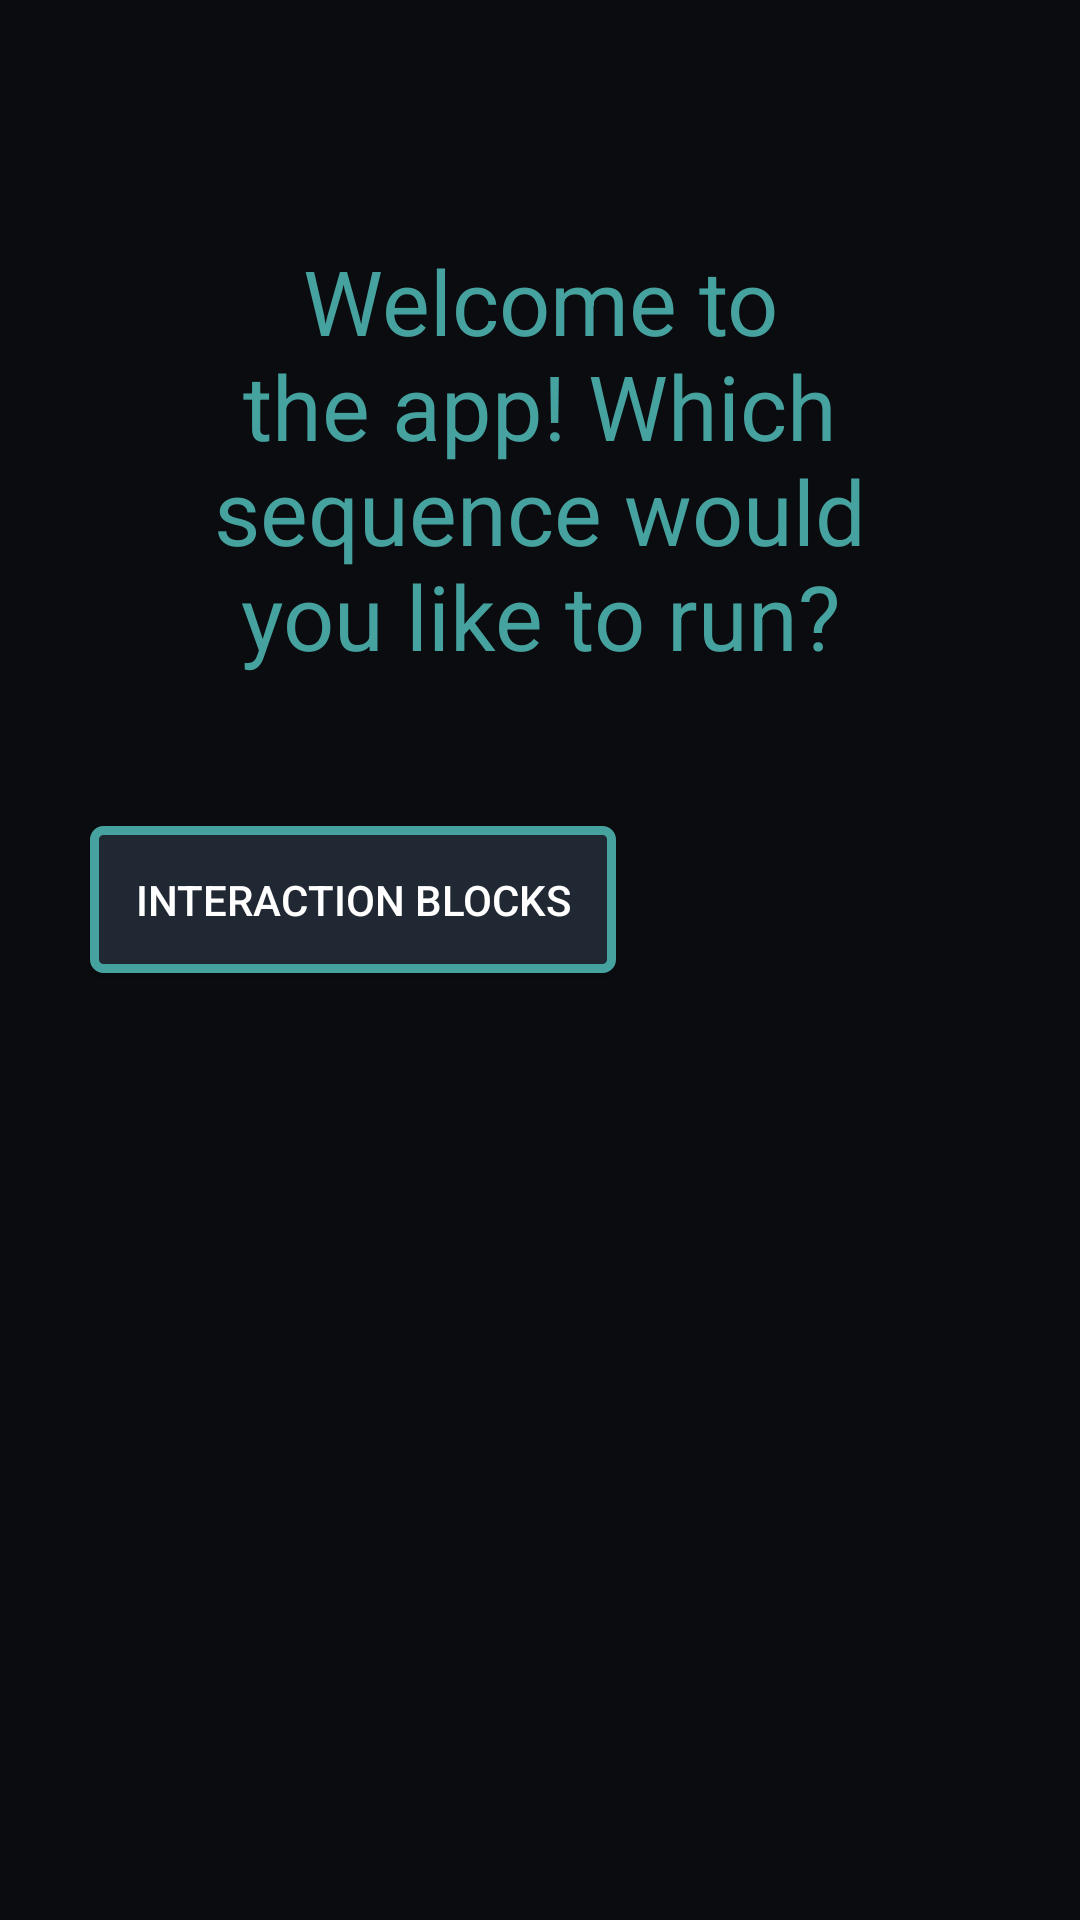

Reconstruct the res/layout file that produces this screen, plus the resources it refers to.
<!-- AndroidManifest.xml: application theme MyAppTheme -->
<!-- res/layout/activity_welcome.xml -->
<?xml version="1.0" encoding="utf-8"?>
<androidx.constraintlayout.widget.ConstraintLayout
    xmlns:android="http://schemas.android.com/apk/res/android"
    xmlns:app="http://schemas.android.com/apk/res-auto"
    android:layout_width="match_parent"
    android:layout_height="match_parent"
    android:background="@color/colorMySecondary">

    <LinearLayout
        android:layout_width="match_parent"
        android:layout_height="match_parent"
        app:layout_constraintBottom_toBottomOf="parent"
        app:layout_constraintEnd_toEndOf="parent"
        app:layout_constraintStart_toStartOf="parent"
        app:layout_constraintTop_toTopOf="parent"
        android:orientation="vertical">

        <TextView
            android:id="@+id/textView"
            android:layout_width="match_parent"
            android:layout_height="wrap_content"
            android:text="@string/welcome"
            android:layout_marginTop="80dp"
            android:layout_marginLeft="50dp"
            android:layout_marginRight="50dp"
            android:textAlignment="center"
            android:textColor="@color/colorMy5"
            android:textSize="30sp"/>

        <Button
            android:id="@+id/interaction_button"
            android:layout_width="wrap_content"
            android:layout_height="wrap_content"
            android:text="Interaction Blocks"
            android:padding="15dp"
            android:background="@drawable/custom_button"
            android:textColor="@color/colorMy6"
            android:layout_marginTop="50dp"
            android:layout_marginStart="30dp"
            android:layout_marginBottom="30dp"/>


        <ListView
            android:background="@color/colorMyPrimary"
            android:id="@+id/listView"
            android:theme="@style/MyFontStyle"
            android:layout_width="match_parent"
            android:layout_height="wrap_content"
            android:layout_margin="30dp"/>


    </LinearLayout>

</androidx.constraintlayout.widget.ConstraintLayout>
<!-- resources referenced by this layout -->
<resources>
  <color name="colorMy5">#46a29f</color>
  <color name="colorMy6">#ffffff</color>
  <color name="colorMyPrimary">#202833</color>
  <color name="colorMySecondary">#0b0c10</color>
  <!-- drawable custom_button (drawable) -->
  <?xml version="1.0" encoding="utf-8"?>
  <shape xmlns:android="http://schemas.android.com/apk/res/android"
      android:shape="rectangle"
      android:layout_height="match_parent"
      android:layout_width="wrap_content">
      <corners
          android:radius="3dp" />
      <stroke
          android:width="3dp"
          android:color="@color/colorMy5" />
      <solid
          android:color="@color/colorMyPrimary"
          />
  </shape>
  <string name="welcome">Welcome to the app! Which sequence would you like to run?</string>
  <style name="MyFontStyle" parent="@android:style/TextAppearance.Small">
          <item name="android:fontFamily">@font/marsmission_ajpg</item>
      </style>
  <style name="MyAppTheme" parent="Theme.AppCompat.Light.NoActionBar">
          
          <item name="colorPrimary">@color/colorMyPrimary</item>
          <item name="colorPrimaryDark">@color/colorMySecondary</item>
          <item name="colorAccent">@color/colorAccent</item>
          <item name="android:textColor">@color/colorMySecondary</item>
          <item name="radioButtonStyle">@color/colorAccent</item>
  
      </style>
  <color name="colorAccent">#03DAC5</color>
</resources>
